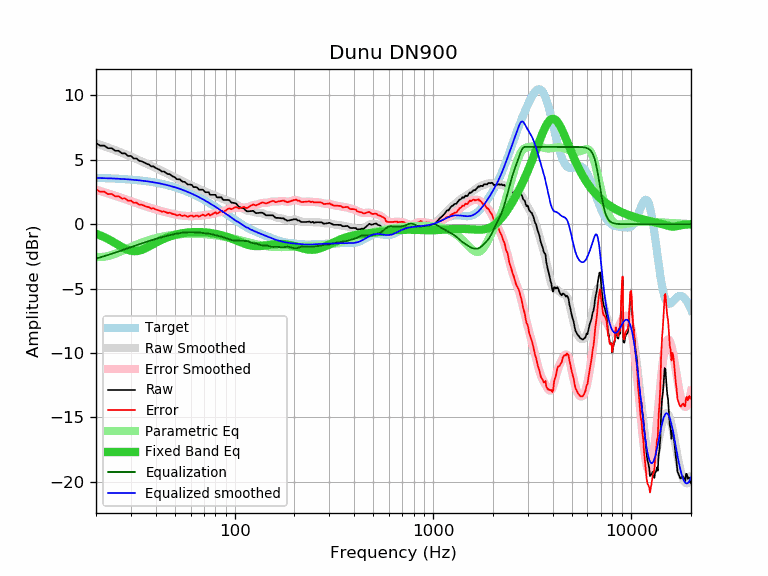

The data file committed next to this chart (first rows):
frequency, raw, error, smoothed, error_smoothed, equalization, parametric_eq, equalized_raw, equalized_smoothed, target
20, 6.30, 2.71, 6.27, 2.67, -2.67, -0.75, 3.62, 3.59, 3.59
21, 6.10, 2.52, 6.16, 2.58, -2.58, -0.87, 3.52, 3.58, 3.58
22, 6.10, 2.52, 6.06, 2.48, -2.48, -1.01, 3.62, 3.57, 3.57
23, 5.90, 2.34, 5.95, 2.39, -2.39, -1.15, 3.51, 3.56, 3.56
24, 5.90, 2.35, 5.85, 2.30, -2.30, -1.31, 3.60, 3.55, 3.55
25, 5.70, 2.16, 5.75, 2.21, -2.21, -1.47, 3.49, 3.54, 3.54
26, 5.70, 2.17, 5.65, 2.12, -2.12, -1.63, 3.58, 3.53, 3.53
27, 5.50, 1.99, 5.55, 2.03, -2.03, -1.77, 3.47, 3.51, 3.51
28, 5.50, 2.00, 5.45, 1.95, -1.95, -1.90, 3.55, 3.50, 3.50
29, 5.30, 1.82, 5.35, 1.87, -1.87, -2.00, 3.43, 3.48, 3.48
30, 5.30, 1.84, 5.25, 1.79, -1.79, -2.06, 3.51, 3.46, 3.46
31, 5.10, 1.65, 5.15, 1.71, -1.71, -2.10, 3.39, 3.44, 3.44
32, 5.10, 1.67, 5.06, 1.63, -1.63, -2.09, 3.47, 3.42, 3.42
33, 4.92, 1.52, 4.96, 1.56, -1.56, -2.06, 3.36, 3.40, 3.40
34, 4.89, 1.51, 4.87, 1.49, -1.49, -2.00, 3.40, 3.38, 3.38
35, 4.79, 1.43, 4.78, 1.43, -1.43, -1.92, 3.36, 3.36, 3.36
36, 4.69, 1.36, 4.70, 1.36, -1.36, -1.83, 3.33, 3.33, 3.33
37, 4.63, 1.32, 4.61, 1.30, -1.30, -1.73, 3.33, 3.31, 3.31
38, 4.49, 1.21, 4.53, 1.25, -1.25, -1.63, 3.24, 3.28, 3.28
39, 4.49, 1.24, 4.45, 1.19, -1.19, -1.54, 3.30, 3.25, 3.25
40, 4.36, 1.14, 4.37, 1.14, -1.14, -1.44, 3.22, 3.22, 3.22
41, 4.29, 1.10, 4.29, 1.09, -1.09, -1.36, 3.20, 3.19, 3.19
42, 4.21, 1.05, 4.21, 1.05, -1.05, -1.28, 3.16, 3.16, 3.16
43, 4.09, 0.96, 4.13, 1.01, -1.01, -1.20, 3.08, 3.13, 3.13
44, 4.09, 0.99, 4.06, 0.97, -0.97, -1.13, 3.12, 3.09, 3.09
45, 3.99, 0.93, 3.99, 0.93, -0.93, -1.07, 3.06, 3.06, 3.06
46, 3.89, 0.87, 3.91, 0.89, -0.89, -1.01, 3.00, 3.02, 3.02
47, 3.89, 0.90, 3.84, 0.86, -0.86, -0.96, 3.03, 2.99, 2.99
48, 3.78, 0.83, 3.77, 0.82, -0.82, -0.91, 2.96, 2.95, 2.95
49, 3.69, 0.78, 3.70, 0.79, -0.79, -0.87, 2.90, 2.91, 2.91
50, 3.64, 0.77, 3.63, 0.76, -0.76, -0.83, 2.88, 2.87, 2.87
51, 3.50, 0.67, 3.56, 0.73, -0.73, -0.80, 2.76, 2.82, 2.82
52, 3.49, 0.71, 3.49, 0.71, -0.71, -0.77, 2.78, 2.78, 2.78
53, 3.48, 0.74, 3.43, 0.69, -0.69, -0.74, 2.79, 2.74, 2.74
54, 3.35, 0.66, 3.36, 0.67, -0.67, -0.72, 2.68, 2.69, 2.69
55, 3.29, 0.64, 3.30, 0.66, -0.66, -0.69, 2.63, 2.65, 2.65
56, 3.29, 0.69, 3.25, 0.64, -0.64, -0.68, 2.64, 2.60, 2.60
57, 3.18, 0.62, 3.19, 0.64, -0.64, -0.66, 2.54, 2.55, 2.55
58, 3.08, 0.57, 3.14, 0.63, -0.63, -0.65, 2.45, 2.51, 2.51
59, 3.08, 0.62, 3.08, 0.63, -0.63, -0.63, 2.45, 2.46, 2.46
60, 3.08, 0.67, 3.03, 0.63, -0.63, -0.63, 2.45, 2.41, 2.41
61, 3.03, 0.67, 2.98, 0.63, -0.63, -0.62, 2.40, 2.36, 2.36
62, 2.88, 0.57, 2.93, 0.63, -0.63, -0.61, 2.25, 2.31, 2.31
63, 2.88, 0.62, 2.89, 0.63, -0.63, -0.61, 2.25, 2.26, 2.26
64, 2.88, 0.67, 2.84, 0.63, -0.63, -0.61, 2.24, 2.21, 2.21
65, 2.82, 0.67, 2.79, 0.64, -0.64, -0.61, 2.18, 2.15, 2.15
66, 2.68, 0.58, 2.75, 0.65, -0.65, -0.61, 2.03, 2.10, 2.10
67, 2.68, 0.63, 2.71, 0.66, -0.66, -0.61, 2.02, 2.05, 2.05
68, 2.68, 0.68, 2.66, 0.67, -0.67, -0.62, 2.01, 1.99, 1.99
69, 2.68, 0.74, 2.62, 0.68, -0.68, -0.62, 2.00, 1.94, 1.94
70, 2.60, 0.71, 2.58, 0.69, -0.69, -0.63, 1.91, 1.89, 1.89
71, 2.48, 0.65, 2.53, 0.70, -0.70, -0.64, 1.78, 1.83, 1.83
72, 2.48, 0.70, 2.49, 0.71, -0.71, -0.65, 1.77, 1.78, 1.78
73, 2.48, 0.75, 2.45, 0.72, -0.72, -0.66, 1.76, 1.73, 1.73
74, 2.48, 0.81, 2.41, 0.74, -0.74, -0.67, 1.74, 1.67, 1.67
75, 2.30, 0.68, 2.37, 0.75, -0.75, -0.68, 1.55, 1.62, 1.62
76, 2.28, 0.72, 2.33, 0.77, -0.77, -0.69, 1.51, 1.56, 1.56
77, 2.28, 0.77, 2.30, 0.79, -0.79, -0.70, 1.49, 1.51, 1.51
78, 2.28, 0.83, 2.26, 0.81, -0.81, -0.72, 1.47, 1.45, 1.45
79, 2.28, 0.88, 2.23, 0.83, -0.83, -0.73, 1.45, 1.40, 1.40
... 553 more rows
